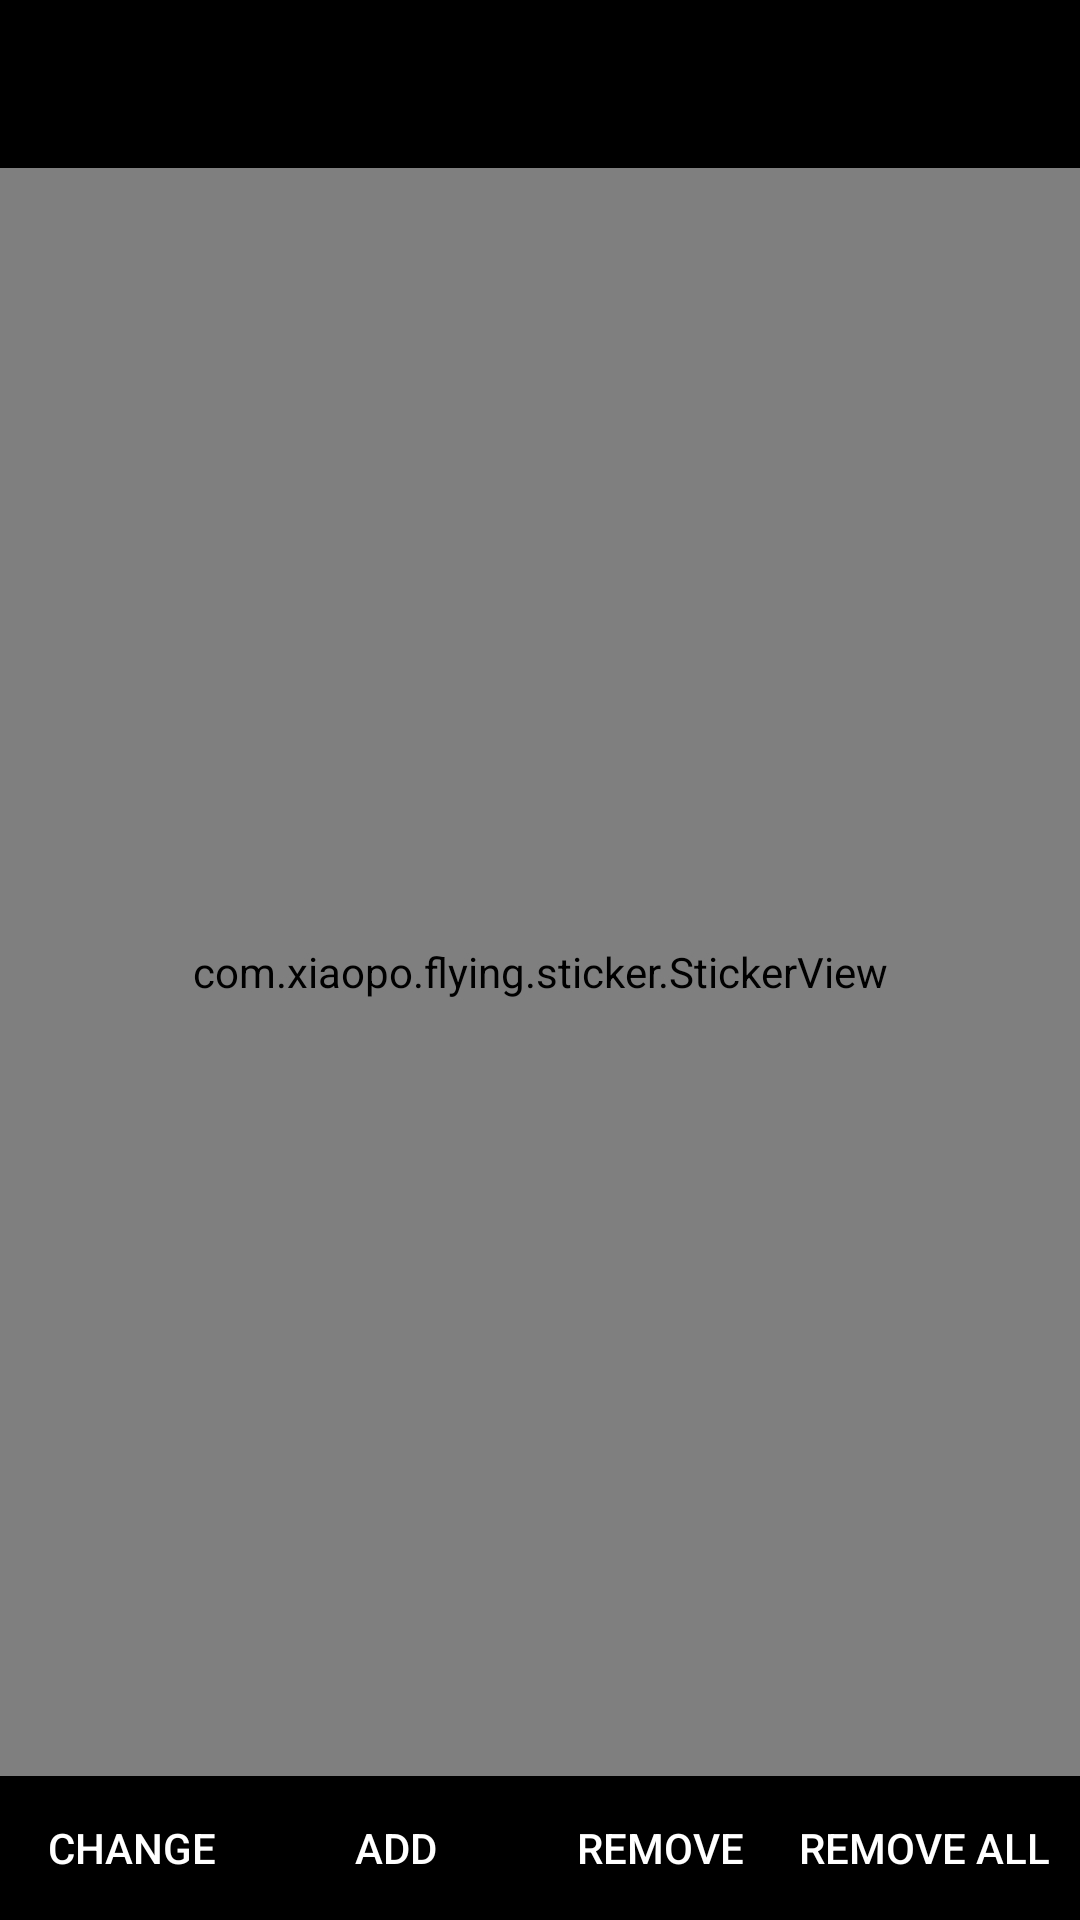

The Android layout XML behind this screen, and the referenced resources:
<!-- AndroidManifest.xml: application theme AppTheme -->
<!-- res/layout/activity_image_detail.xml -->
<?xml version="1.0" encoding="utf-8"?>
<LinearLayout xmlns:android="http://schemas.android.com/apk/res/android"
    xmlns:app="http://schemas.android.com/apk/res-auto"
    xmlns:tools="http://schemas.android.com/tools"
    android:id="@+id/activity_main"
    android:layout_width="match_parent"
    android:layout_height="match_parent"
    android:background="#4A322828"
    android:orientation="vertical"
    tools:context="com.slopeez.ImageDetailActivity">

    <androidx.appcompat.widget.Toolbar
        android:id="@+id/toolbar"
        android:layout_width="match_parent"
        android:layout_height="56dp"
        android:background="@color/colorPrimary"></androidx.appcompat.widget.Toolbar>

    <com.xiaopo.flying.sticker.StickerView
        android:id="@+id/sticker_view"
        android:layout_width="match_parent"
        android:layout_height="0dp"
        android:layout_gravity="center"
        android:layout_weight="1"
        app:showBorder="true"
        app:showIcons="true">

        <ImageView
            android:id="@+id/borderImage"
            android:layout_width="match_parent"
            android:layout_height="match_parent"
            android:scaleType="fitXY"
            android:src="@drawable/border"
            android:visibility="invisible" />

        <com.github.chrisbanes.photoview.PhotoView
            android:id="@+id/photo_view"
            android:layout_width="match_parent"
            android:layout_height="match_parent"
            android:adjustViewBounds="true"
            android:scaleType="fitCenter" />

    </com.xiaopo.flying.sticker.StickerView>


    <HorizontalScrollView
        android:layout_width="match_parent"
        android:layout_height="wrap_content"
        android:background="@android:color/black"
        android:scrollbars="none">

        <LinearLayout
            android:layout_width="wrap_content"
            android:layout_height="wrap_content"
            android:orientation="horizontal">

            <Button
                android:layout_width="wrap_content"
                android:layout_height="wrap_content"
                android:layout_centerInParent="true"
                android:background="?attr/selectableItemBackground"
                android:onClick="chngProtractor"
                android:text="Change" />

            <Button
                android:layout_width="wrap_content"
                android:layout_height="wrap_content"
                android:background="?attr/selectableItemBackground"
                android:onClick="testAdd"
                android:text="Add" />

            <Button
                android:layout_width="wrap_content"
                android:layout_height="wrap_content"
                android:background="?attr/selectableItemBackground"
                android:onClick="testRemove"
                android:text="Remove" />

            <Button
                android:layout_width="wrap_content"
                android:layout_height="wrap_content"
                android:background="?attr/selectableItemBackground"
                android:onClick="testRemoveAll"
                android:text="Remove All" />

            <Button
                android:layout_width="wrap_content"
                android:layout_height="wrap_content"
                android:background="?attr/selectableItemBackground"
                android:onClick="reset"
                android:text="Reset" />

            <Button
                android:layout_width="wrap_content"
                android:layout_height="wrap_content"
                android:background="?attr/selectableItemBackground"
                android:onClick="testLock"
                android:text="Lock" />

        </LinearLayout>
    </HorizontalScrollView>
</LinearLayout>
<!-- resources referenced by this layout -->
<resources>
  <color name="colorPrimary">@android:color/black</color>
  <style name="AppTheme" parent="Theme.AppCompat.NoActionBar">
      
      <item name="colorPrimary">@color/black</item>
      <item name="colorPrimaryVariant">@color/black</item>
      <item name="colorOnPrimary">@color/white</item>
      
      <item name="colorSecondary">@color/teal_200</item>
      <item name="colorSecondaryVariant">@color/teal_700</item>
      <item name="colorOnSecondary">@color/black</item>
      <item name="colorAccent">@android:color/holo_red_dark</item>
      <item name="windowActionBarOverlay">false</item>
      <item name="android:windowActionBarOverlay">false</item>
  
      
      <item name="android:statusBarColor" tools:targetApi="l">?attr/colorPrimaryVariant</item>
    </style>
  <color name="black">#FF000000</color>
  <color name="white">#FFFFFFFF</color>
  <color name="teal_200">#FF03DAC5</color>
  <color name="teal_700">#FF018786</color>
</resources>
